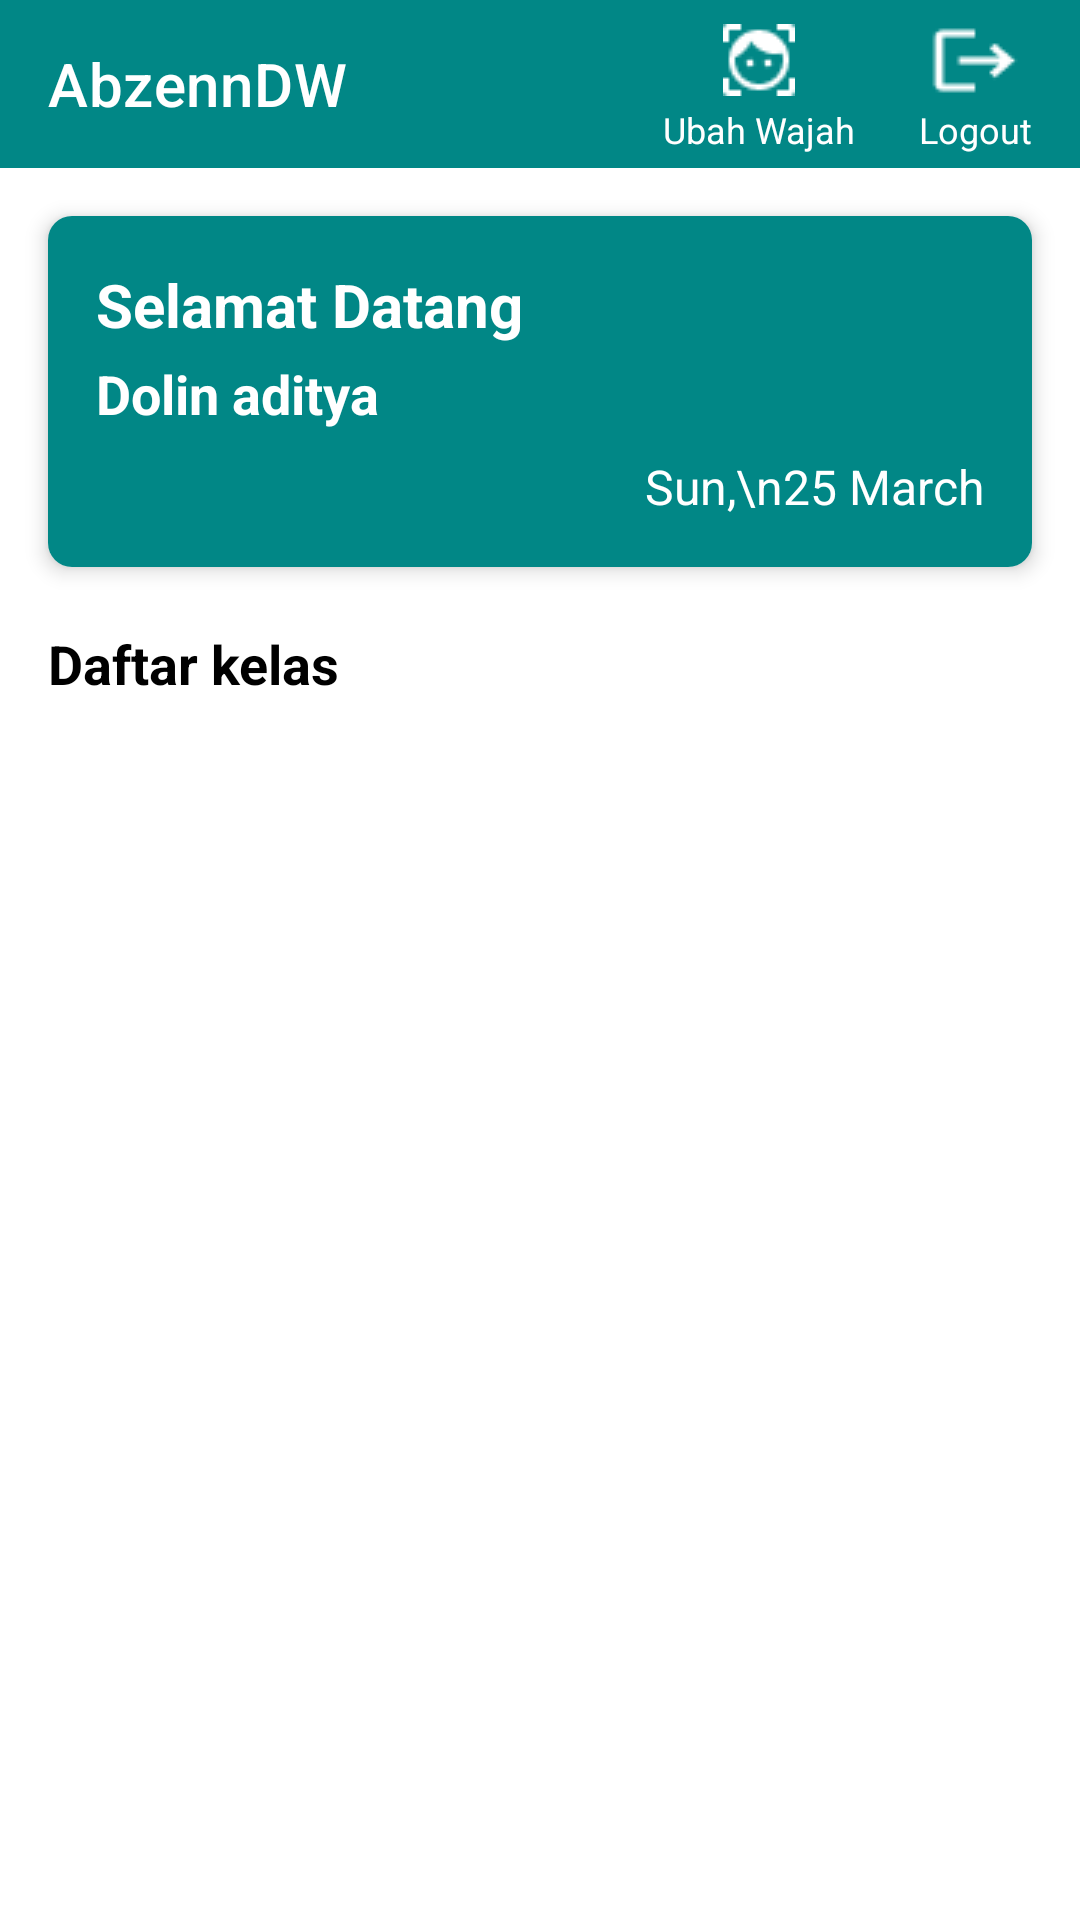

Produce the Android XML layout that renders to this screen, including the resource entries it uses.
<!-- AndroidManifest.xml: application theme Theme.AndroidApps -->
<!-- res/layout/activity_home.xml -->
<?xml version="1.0" encoding="utf-8"?>
<androidx.constraintlayout.widget.ConstraintLayout
    xmlns:android="http://schemas.android.com/apk/res/android"
    xmlns:app="http://schemas.android.com/apk/res-auto"
    xmlns:tools="http://schemas.android.com/tools"
    android:layout_width="match_parent"
    android:layout_height="match_parent"
    tools:context=".view.activity.HomeActivity">

    
    <androidx.appcompat.widget.Toolbar
        android:id="@+id/topAppBar"
        android:layout_width="match_parent"
        android:layout_height="?attr/actionBarSize"
        android:background="@color/teal_700"
        android:theme="@style/ThemeOverlay.AppCompat.ActionBar"
        app:title="AbzennDW"
        app:titleTextColor="@android:color/white"
        app:popupTheme="@style/ThemeOverlay.AppCompat.Light"
        app:layout_constraintTop_toTopOf="parent" />


    
    
    <LinearLayout
        android:id="@+id/layout_toolbar_actions"
        android:layout_width="wrap_content"
        android:layout_height="wrap_content"
        android:orientation="horizontal"
        android:gravity="center"
        app:layout_constraintEnd_toEndOf="parent"
        app:layout_constraintTop_toTopOf="@id/topAppBar"
        android:paddingEnd="16dp">

        
        <LinearLayout
            android:layout_width="wrap_content"
            android:layout_height="wrap_content"
            android:orientation="vertical"
            android:gravity="center"
            android:padding="5dp"
            android:layout_marginEnd="16dp"> 

            <ImageButton
                android:id="@+id/btn_change_face"
                android:layout_width="30dp"
                android:layout_height="30dp"
                android:background="?attr/selectableItemBackgroundBorderless"
                android:src="@drawable/face_white"
                android:contentDescription="Ubah wajah"/>

            <TextView
                android:layout_width="wrap_content"
                android:layout_height="wrap_content"
                android:text="Ubah Wajah"
                android:textSize="12sp"
                android:textColor="@android:color/white"
                android:gravity="center"/>
        </LinearLayout>

        
        <LinearLayout
            android:layout_width="wrap_content"
            android:layout_height="wrap_content"
            android:orientation="vertical"
            android:gravity="center">

            <ImageButton
                android:id="@+id/btn_logout"
                android:layout_width="30dp"
                android:layout_height="30dp"
                android:background="?attr/selectableItemBackgroundBorderless"
                android:src="@drawable/logout"
                android:contentDescription="Log out"/>

            <TextView
                android:layout_width="wrap_content"
                android:layout_height="wrap_content"
                android:text="Logout"
                android:textSize="12sp"
                android:textColor="@android:color/white"
                android:gravity="center"/>
        </LinearLayout>
    </LinearLayout>


    
    <androidx.cardview.widget.CardView
        android:id="@+id/cardView"
        android:layout_width="0dp"
        android:layout_height="wrap_content"
        android:layout_margin="16dp"
        app:cardCornerRadius="8dp"
        app:cardElevation="4dp"
        app:layout_constraintStart_toStartOf="parent"
        app:layout_constraintEnd_toEndOf="parent"
        app:layout_constraintTop_toBottomOf="@id/topAppBar">

        <LinearLayout
            android:layout_width="match_parent"
            android:layout_height="wrap_content"
            android:background="@color/teal_700"
            android:orientation="vertical"
            android:padding="16dp">

            <TextView
                android:layout_width="wrap_content"
                android:layout_height="wrap_content"
                android:text="Selamat Datang"
                android:textStyle="bold"
                android:textColor="@android:color/white"
                android:textSize="20sp" />

            <TextView
                android:id="@+id/namaUser"
                android:layout_width="wrap_content"
                android:layout_height="wrap_content"
                android:layout_marginTop="4dp"
                android:text="Dolin aditya"
                android:textStyle="bold"
                android:textColor="@android:color/white"
                android:textSize="18sp" />

            <TextView
                android:id="@+id/tgl_card"
                android:layout_width="wrap_content"
                android:layout_height="wrap_content"
                android:layout_marginTop="8dp"
                android:gravity="start"
                android:text="Sun,\n25 March"
                android:textColor="@android:color/white"
                android:textSize="16sp"
                android:layout_gravity="end"/>
        </LinearLayout>
    </androidx.cardview.widget.CardView>

    
    <TextView
        android:id="@+id/txtDaftarKelas"
        android:layout_width="wrap_content"
        android:layout_height="wrap_content"
        android:text="Daftar kelas"
        android:textStyle="bold"
        android:textSize="18sp"
        android:paddingTop="20dp"
        android:layout_marginStart="16dp"
        android:textColor="@android:color/black"
        app:layout_constraintStart_toStartOf="parent"
        app:layout_constraintTop_toBottomOf="@id/cardView" />

    
    <androidx.recyclerview.widget.RecyclerView
        android:id="@+id/rvJadwal"
        android:layout_width="0dp"
        android:layout_height="0dp"
        android:layout_margin="16dp"
        app:layout_constraintStart_toStartOf="parent"
        app:layout_constraintEnd_toEndOf="parent"
        app:layout_constraintTop_toBottomOf="@id/txtDaftarKelas"
        app:layout_constraintBottom_toBottomOf="parent" />

</androidx.constraintlayout.widget.ConstraintLayout>
<!-- resources referenced by this layout -->
<resources>
  <color name="teal_700">#FF018786</color>
  <!-- drawable face_white: png bitmap (drawable, 467 bytes) -->
  <!-- drawable logout: png bitmap (drawable, 409 bytes) -->
  <style name="Theme.AndroidApps" parent="Theme.MaterialComponents.DayNight.DarkActionBar">
          
          <item name="colorPrimary">@color/blueNormal</item>
          <item name="colorPrimaryVariant">@color/blueDashboard</item>
          <item name="colorOnPrimary">@color/white</item>
          
          <item name="colorSecondary">@color/teal_200</item>
          <item name="colorSecondaryVariant">@color/teal_700</item>
          <item name="colorOnSecondary">@color/black</item>
          
          <item name="android:statusBarColor">?attr/colorPrimaryVariant</item>
          
      </style>
  <color name="white">#FFFFFFFF</color>
  <color name="teal_200">#FF03DAC5</color>
  <color name="black">#FF000000</color>
</resources>
